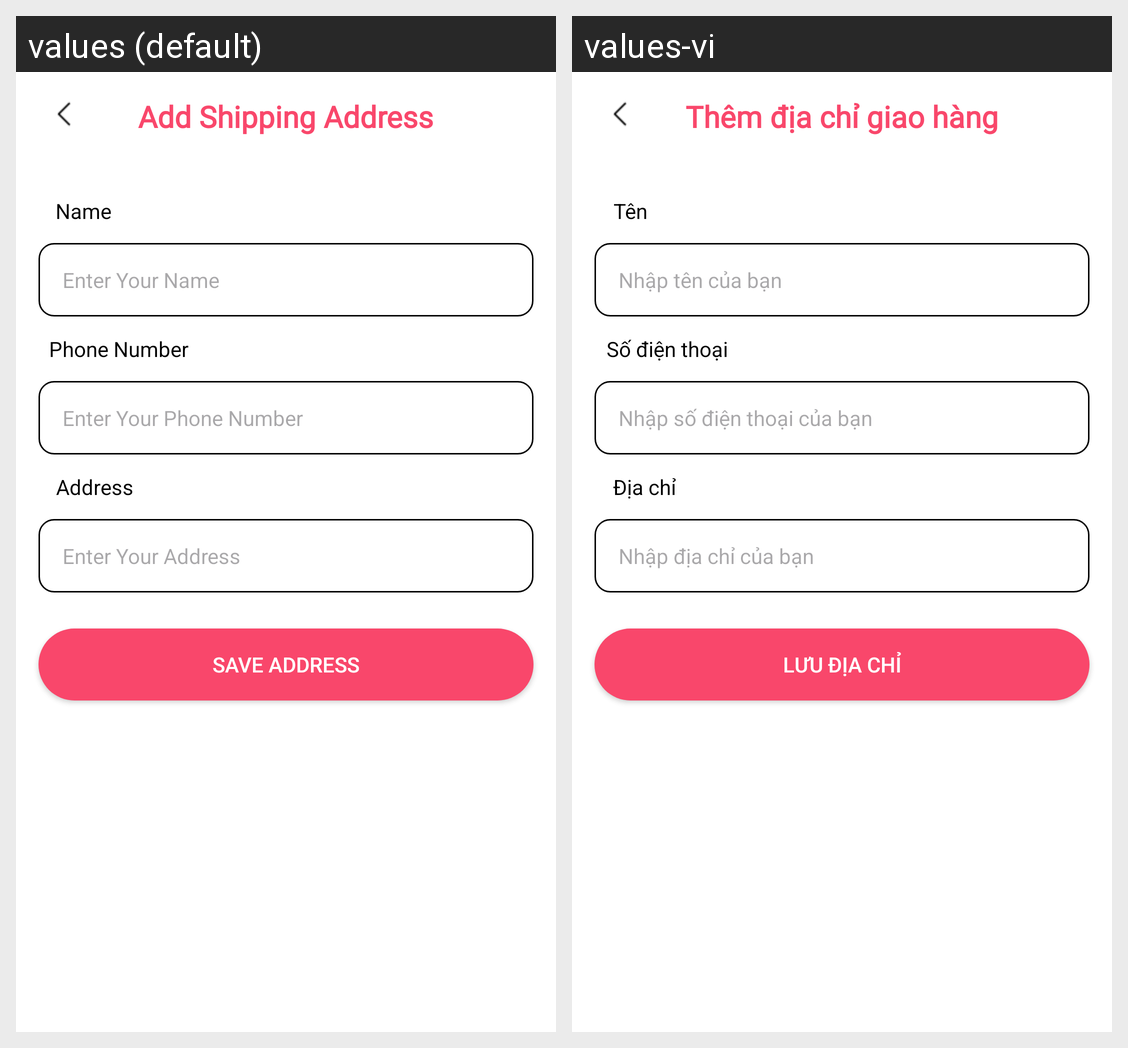

This grid shows one Android layout under two languages. Give, for every string resource on the screen, its name, the default text and each shown locale's text.
Android screen res/layout/activity_add_new_address.xml rendered under 2 locales, left to right: values (default), values-vi. Device: Nexus 5 (rendered at 1080×1920; each locale shown at half size, 540×960, under a caption strip naming it); theme Theme.MiladyApp.
Strings drawn on this screen, with the default value and each locale's value (text and hints the layout hard-codes, and strings that could not be matched under every locale, appear in the picture but are not listed):

addshiping
  values: Add Shipping Address
  values-vi: Thêm địa chỉ giao hàng

name
  values: Name
  values-vi: Tên

enteryourname
  values: Enter Your Name
  values-vi: Nhập tên của bạn

phone
  values: Phone Number
  values-vi: Số điện thoại

eyfn
  values: Enter Your Phone Number
  values-vi: Nhập số điện thoại của bạn

ad
  values: Address
  values-vi: Địa chỉ

enyo
  values: Enter Your Address
  values-vi: Nhập địa chỉ của bạn

saveadress
  values: SAVE ADDRESS
  values-vi: LƯU ĐỊA CHỈ
